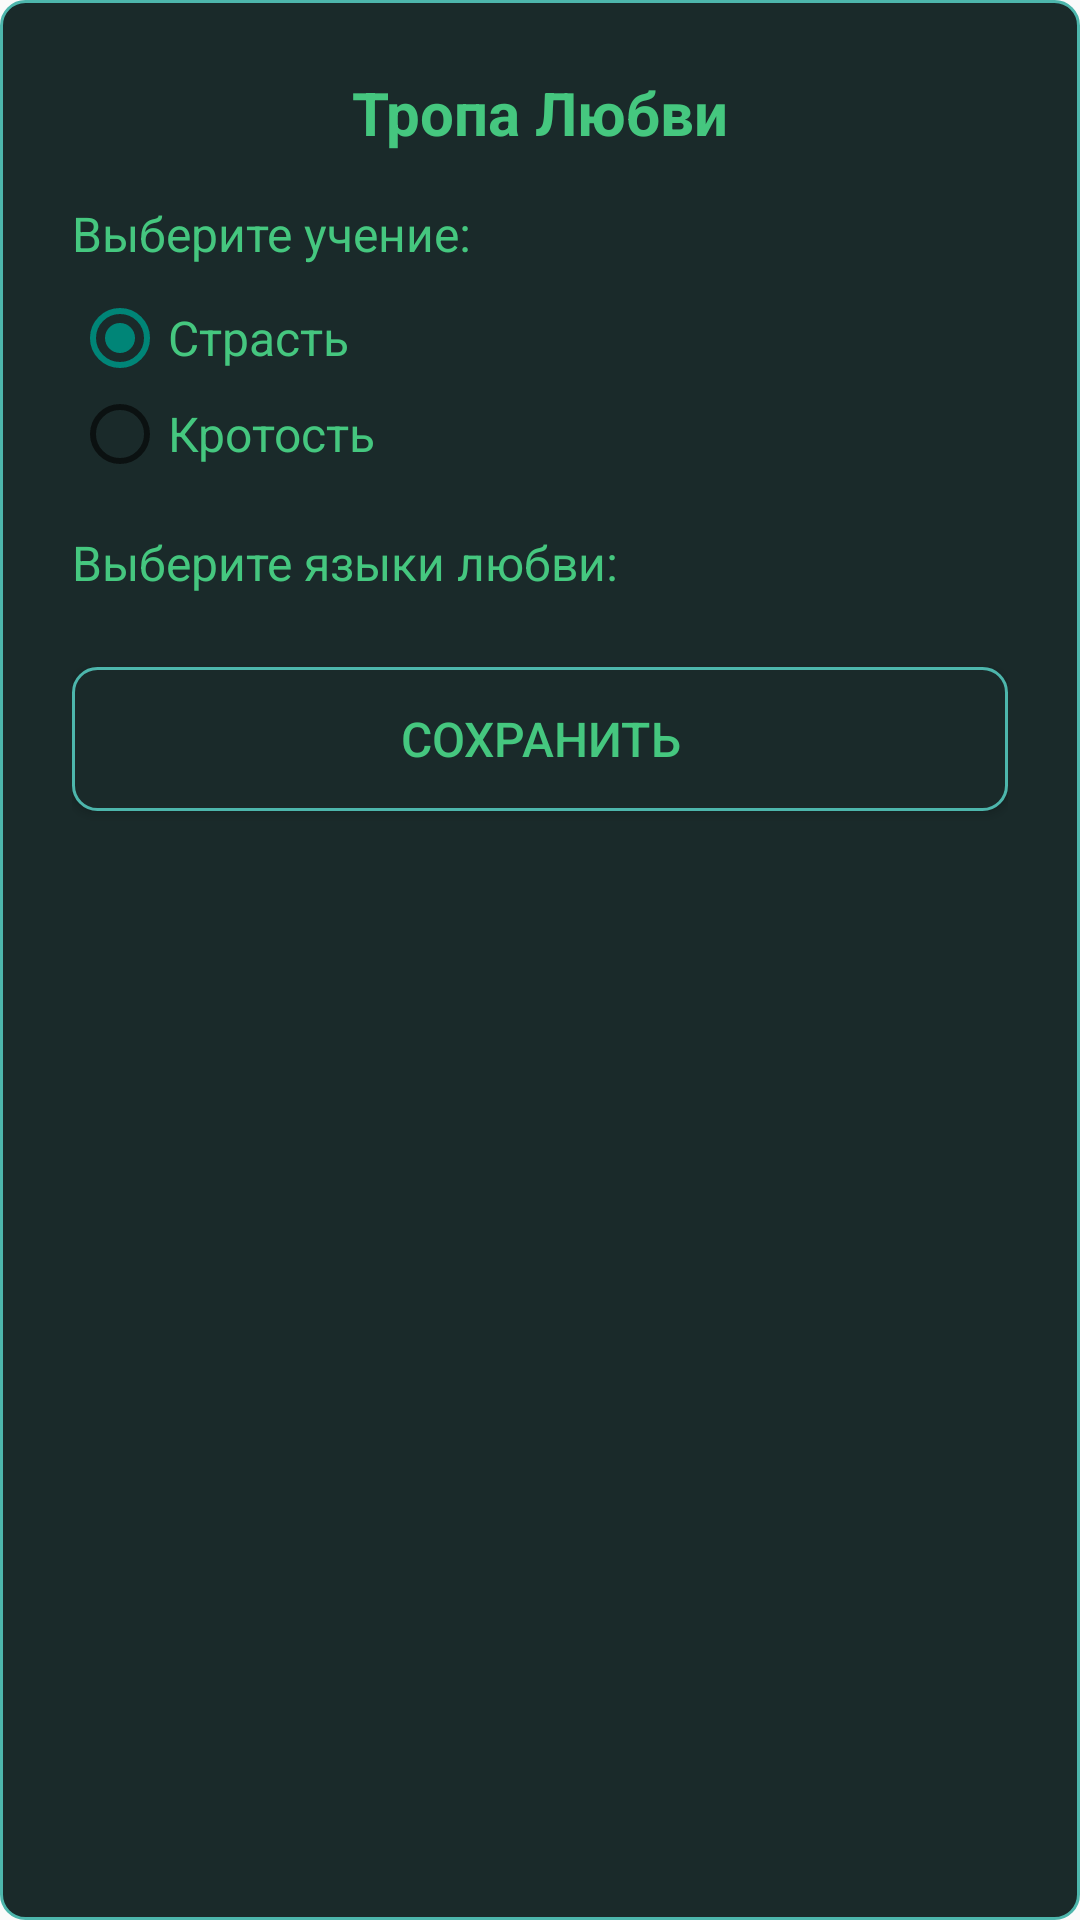

Android layout source for this screen:
<!-- AndroidManifest.xml: application theme Theme.AppCompat.Light.NoActionBar -->
<!-- res/layout/dialog_love_path.xml -->
<?xml version="1.0" encoding="utf-8"?>
<LinearLayout xmlns:android="http://schemas.android.com/apk/res/android"
    android:layout_width="match_parent"
    android:layout_height="wrap_content"
    android:orientation="vertical"
    android:background="@drawable/itembrightbtn"
    android:padding="24dp">

    <TextView
        android:layout_width="match_parent"
        android:layout_height="wrap_content"
        android:text="Тропа Любви"
        android:textSize="20sp"
        android:textColor="@color/bir"
        android:gravity="center"
        android:textStyle="bold"
        android:paddingBottom="16dp"/>

    <TextView
        android:layout_width="match_parent"
        android:layout_height="wrap_content"
        android:text="Выберите учение:"
        android:textSize="16sp"
        android:textColor="@color/bir"
        android:paddingBottom="8dp"/>

    <RadioGroup
        android:id="@+id/radioGroupLovePath"
        android:layout_width="match_parent"
        android:layout_height="wrap_content"
        android:orientation="vertical">

        <RadioButton
            android:id="@+id/radioPassion"
            android:layout_width="match_parent"
            android:layout_height="wrap_content"
            android:text="Страсть"
            android:textSize="16sp"
            android:textColor="@color/bir"
            android:checked="true"/>

        <RadioButton
            android:id="@+id/radioMeekness"
            android:layout_width="match_parent"
            android:layout_height="wrap_content"
            android:text="Кротость"
            android:textSize="16sp"
            android:textColor="@color/bir"/>
    </RadioGroup>

    <TextView
        android:layout_width="match_parent"
        android:layout_height="wrap_content"
        android:text="Выберите языки любви:"
        android:textSize="16sp"
        android:textColor="@color/bir"
        android:paddingTop="16dp"
        android:paddingBottom="8dp"/>

    <LinearLayout
        android:id="@+id/layoutLoveLanguages"
        android:layout_width="match_parent"
        android:layout_height="wrap_content"
        android:orientation="vertical"/>

    <Button
        android:id="@+id/btnSaveLovePath"
        android:layout_width="match_parent"
        android:layout_height="wrap_content"
        android:layout_marginTop="16dp"
        android:text="Сохранить"
        android:textSize="16sp"
        android:textColor="@color/bir"
        android:background="@drawable/itembrightbtn"/>
</LinearLayout>
<!-- resources referenced by this layout -->
<resources>
  <color name="bir">#45C77F</color>
  <!-- drawable itembrightbtn (drawable) -->
  <?xml version="1.0" encoding="utf-8"?>
  <shape xmlns:android="http://schemas.android.com/apk/res/android"
      android:shape="rectangle">
  
      
      <solid android:color="#1A2A2A"/>
  
      
      <corners android:radius="8dp"/>
  
      
      <stroke
          android:width="1dp"
          android:color="#4DB6AC"/>
  
      
      <padding
          android:left="8dp"
          android:top="4dp"
          android:right="8dp"
          android:bottom="4dp"/>
  </shape>
</resources>
